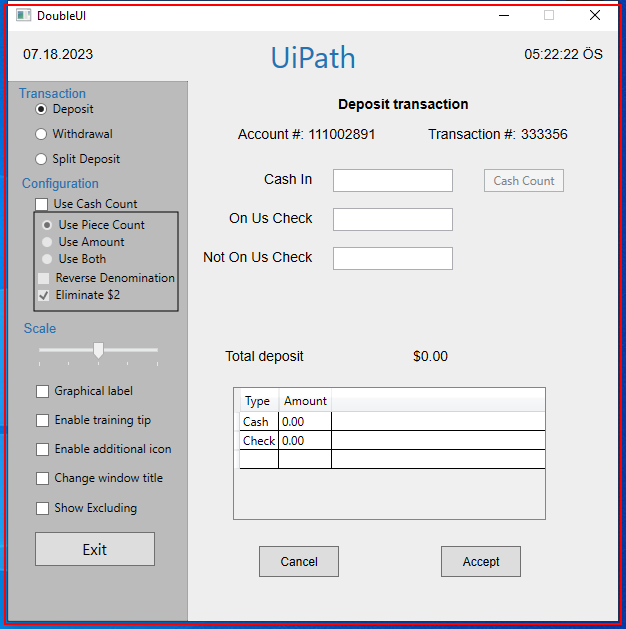
Task: User Interface Automation Practice with Studio 
Workflow: Main

Step 1: click on the element in window 'DoubleUI' (doubleui.exe)

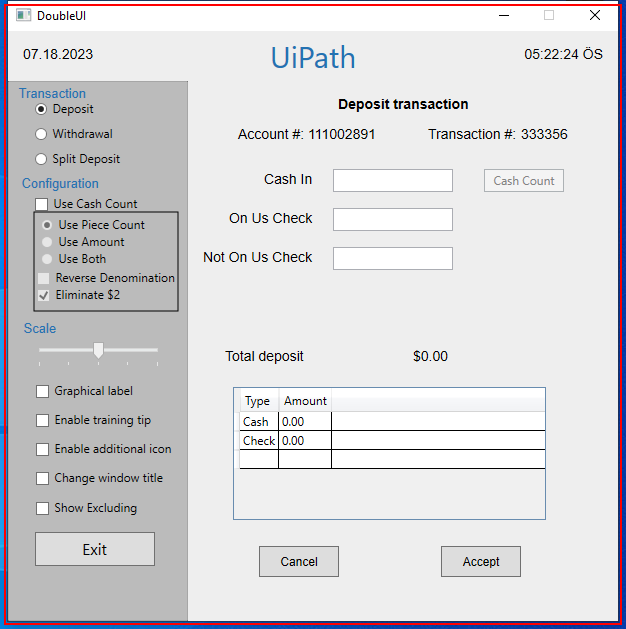
Step 2: click on the element in window 'DoubleUI' (doubleui.exe)

Step 3: type "2000" into 'cashintb' in window 'DoubleUI' (doubleui.exe) (no picture)

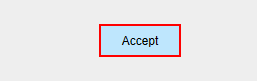
Step 4: click on the push button 'Accept' in window 'DoubleUI' (doubleui.exe)